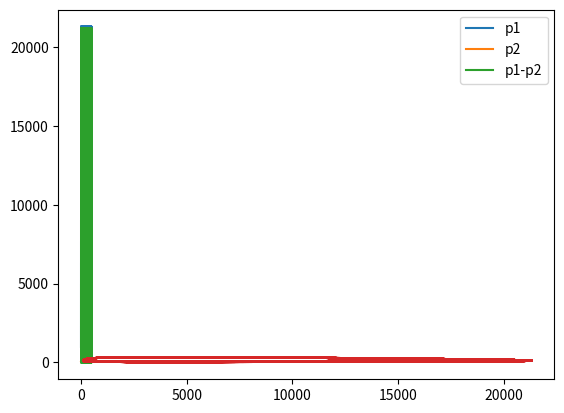

This chart was generated by the following Python code:
import numpy as np
import matplotlib.pyplot as plt

def f(p1, p2):
    return p1*(2-0.02*p2), -p2*(0.8-0.0002*p1)

def rk4(p1, p2, h):
    k1, l1 = f(p1, p2)
    k2, l2 = f(p1 + h/2*k1, p2 + h/2*l1)
    k3, l3 = f(p1 + h/2*k2, p2 + h/2*l2)
    k4, l4 = f(p1 + h*k3, p2 + h*l3)
    ks = k1 + 2*k2 + 2*k3 + k4
    ls = l1 + 2*l2 + 2*l3 + l4
    return p1 + h/6*(ks), p2 + h/6*(ls)

def rb(tmax, h, p10, p20):
    p1 = [0]*(int(tmax/h))
    p2 = [0]*(int(tmax/h))
    p1[0] = p10
    p2[0] = p20
    pro = 0
    mess = 0
    for i in range(1, int(tmax/h)):
        p1[i], p2[i] = rk4(p1[i-1], p2[i-1], h)
        pro = 100*(i*h/tmax)
        if (mess + 10 < pro):
            print(str(round(pro, 0))+"% Fortschritt")
            mess = pro
    plt.plot(np.arange(0, tmax, h), p1, label = "p1")
    plt.plot(np.arange(0, tmax, h), p2, label = "p2")
    plt.plot(np.arange(0, tmax, h), np.subtract(p1, p2), label = "p1-p2")
    plt.legend()
    plt.show()
    plt.plot(p1, p2)
    plt.show()

rb(500, 0.025, 1000, 20)